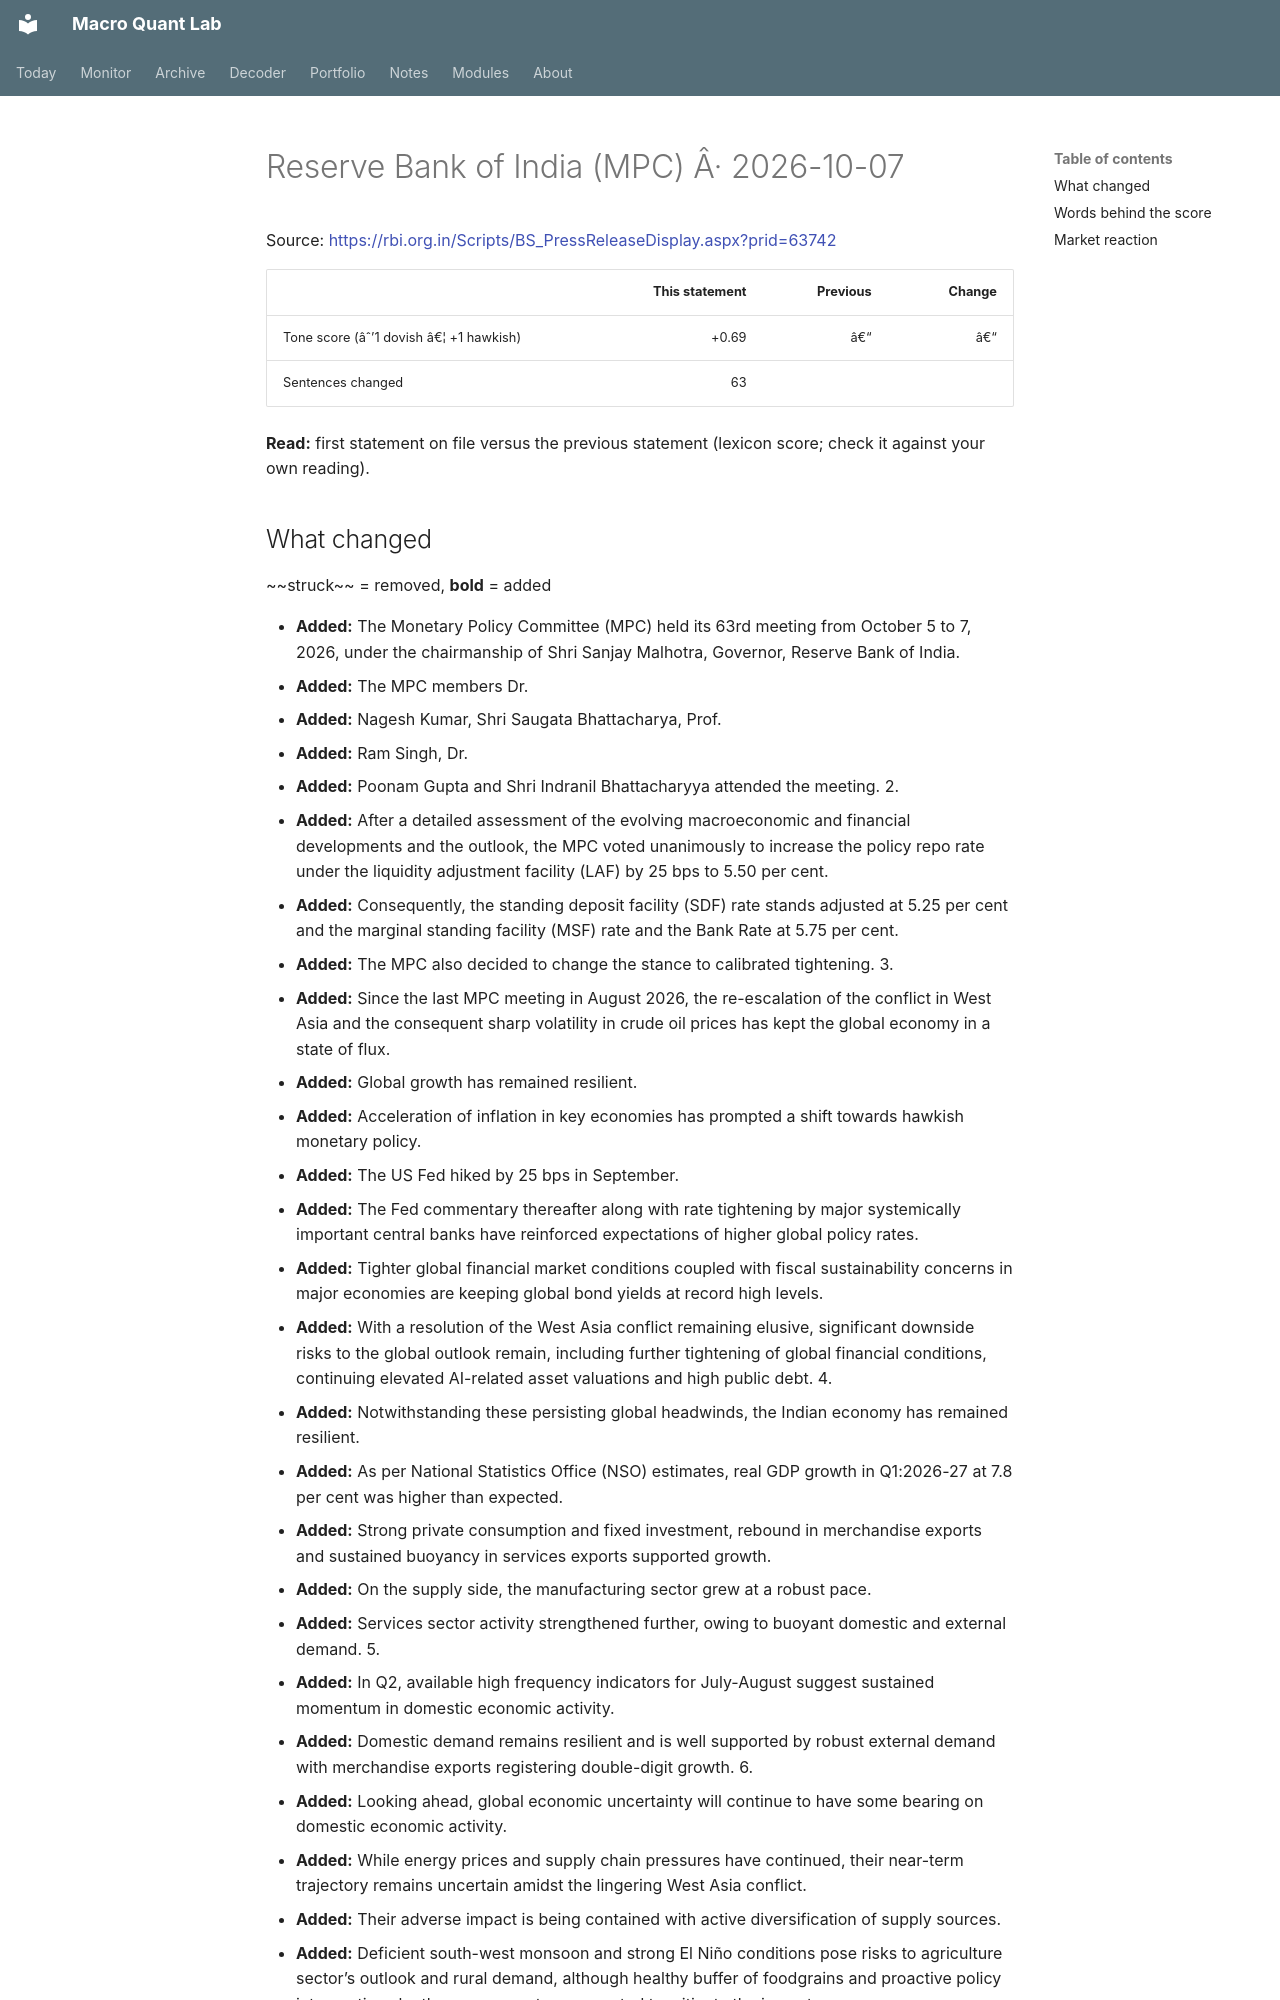

repository: Oblivion783/macro-quant-lab · page: decoder/rbi-2026-10-07/index.html · generator: mkdocs

# Reserve Bank of India (MPC) Â· 2026-10-07

Source: [https://rbi.org.in/Scripts/BS_PressReleaseDisplay.aspx?prid=63742](https://rbi.org.in/Scripts/BS_PressReleaseDisplay.aspx?prid=63742)

| | This statement | Previous | Change |
|---|---:|---:|---:|
| Tone score (âˆ’1 dovish â€¦ +1 hawkish) | +0.69 | â€“ | â€“ |
| Sentences changed | 63 | | |

**Read:** first statement on file versus the previous statement (lexicon score; check it against your own reading).
